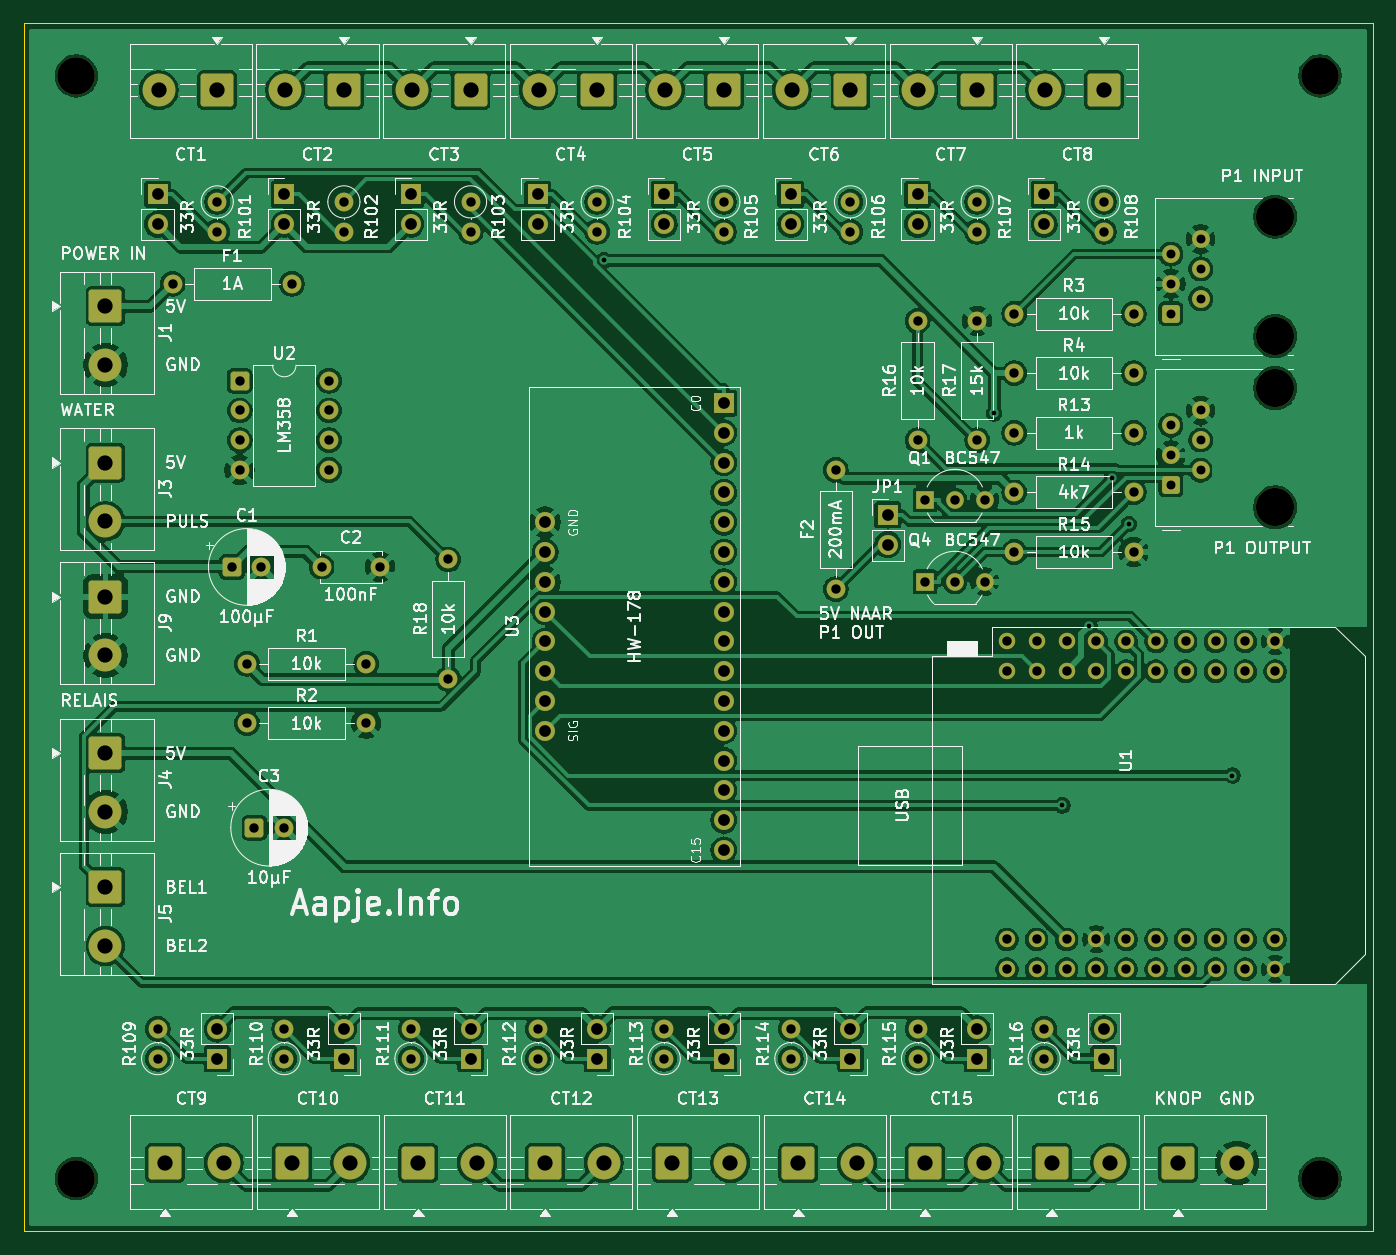
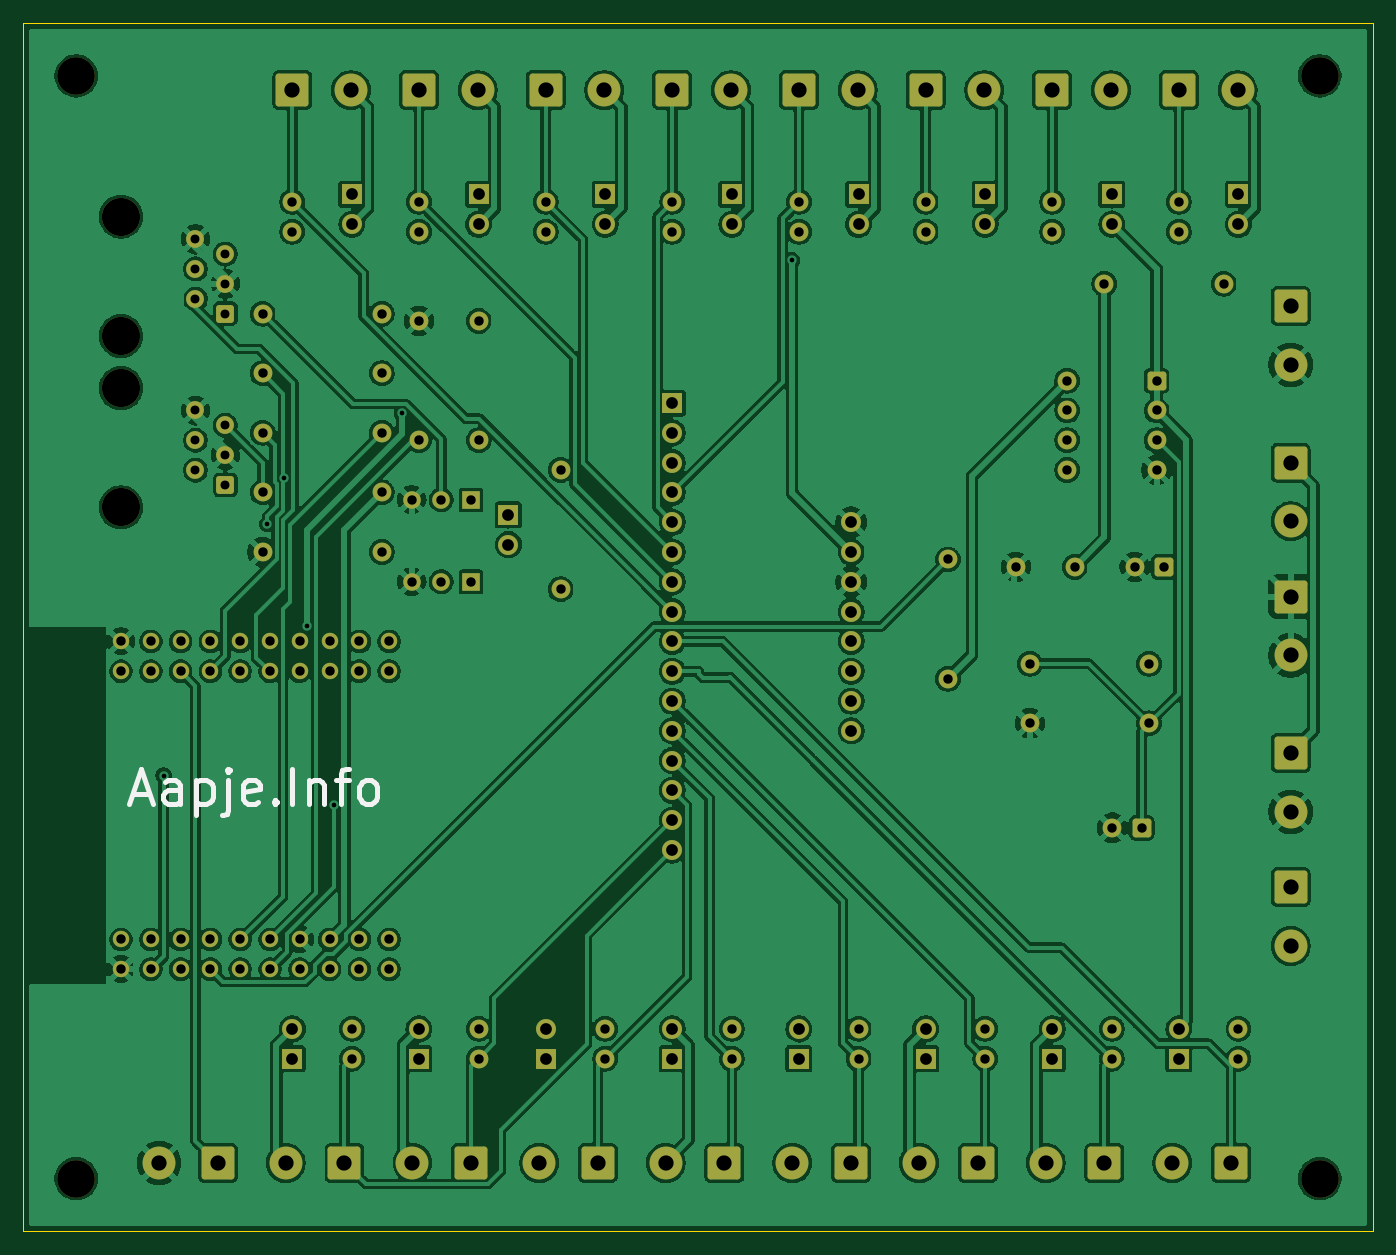
Circuit board: 9 layer files. Board 115.0 x 103.0 mm.
- bottom_copper: esp32ct-revc-B_Cu.gbl (367292 bytes)
- bottom_mask: esp32ct-revc-B_Mask.gbs (9532 bytes)
- bottom_silk: esp32ct-revc-B_Silkscreen.gbo (4552 bytes)
- outline: esp32ct-revc-Edge_Cuts.gm1 (627 bytes)
- top_copper: esp32ct-revc-F_Cu.gtl (351459 bytes)
- top_mask: esp32ct-revc-F_Mask.gts (9532 bytes)
- top_silk: esp32ct-revc-F_Silkscreen.gto (235753 bytes)
- drill: esp32ct-revc-NPTH.drl (508 bytes)
- drill: esp32ct-revc-PTH.drl (4114 bytes)

=== bottom_copper: esp32ct-revc-B_Cu.gbl (367292 bytes, source omitted) ===
=== bottom_mask: esp32ct-revc-B_Mask.gbs (9532 bytes, source omitted) ===
=== bottom_silk: esp32ct-revc-B_Silkscreen.gbo ===
%TF.GenerationSoftware,KiCad,Pcbnew,10.0.6*%
%TF.CreationDate,2026-09-25T10:03:10+02:00*%
%TF.ProjectId,esp32ct-revc,65737033-3263-4742-9d72-6576632e6b69,rev?*%
%TF.SameCoordinates,Original*%
%TF.FileFunction,Legend,Bot*%
%TF.FilePolarity,Positive*%
%FSLAX46Y46*%
G04 Gerber Fmt 4.6, Leading zero omitted, Abs format (unit mm)*
G04 Created by KiCad (PCBNEW 10.0.6) date 2026-09-25 10:03:10*
%MOMM*%
%LPD*%
G01*
G04 APERTURE LIST*
%ADD10C,0.449999*%
G04 APERTURE END LIST*
D10*
X105678571Y-65682313D02*
X104250000Y-65682313D01*
X105964285Y-66539456D02*
X104964285Y-63539456D01*
X104964285Y-63539456D02*
X103964285Y-66539456D01*
X101678571Y-66539456D02*
X101678571Y-64968027D01*
X101678571Y-64968027D02*
X101821428Y-64682313D01*
X101821428Y-64682313D02*
X102107142Y-64539456D01*
X102107142Y-64539456D02*
X102678571Y-64539456D01*
X102678571Y-64539456D02*
X102964285Y-64682313D01*
X101678571Y-66396599D02*
X101964285Y-66539456D01*
X101964285Y-66539456D02*
X102678571Y-66539456D01*
X102678571Y-66539456D02*
X102964285Y-66396599D01*
X102964285Y-66396599D02*
X103107142Y-66110884D01*
X103107142Y-66110884D02*
X103107142Y-65825170D01*
X103107142Y-65825170D02*
X102964285Y-65539456D01*
X102964285Y-65539456D02*
X102678571Y-65396599D01*
X102678571Y-65396599D02*
X101964285Y-65396599D01*
X101964285Y-65396599D02*
X101678571Y-65253741D01*
X100249999Y-64539456D02*
X100249999Y-67539456D01*
X100249999Y-64682313D02*
X99964285Y-64539456D01*
X99964285Y-64539456D02*
X99392856Y-64539456D01*
X99392856Y-64539456D02*
X99107142Y-64682313D01*
X99107142Y-64682313D02*
X98964285Y-64825170D01*
X98964285Y-64825170D02*
X98821427Y-65110884D01*
X98821427Y-65110884D02*
X98821427Y-65968027D01*
X98821427Y-65968027D02*
X98964285Y-66253741D01*
X98964285Y-66253741D02*
X99107142Y-66396599D01*
X99107142Y-66396599D02*
X99392856Y-66539456D01*
X99392856Y-66539456D02*
X99964285Y-66539456D01*
X99964285Y-66539456D02*
X100249999Y-66396599D01*
X97535713Y-64539456D02*
X97535713Y-67110884D01*
X97535713Y-67110884D02*
X97678570Y-67396599D01*
X97678570Y-67396599D02*
X97964284Y-67539456D01*
X97964284Y-67539456D02*
X98107141Y-67539456D01*
X97535713Y-63539456D02*
X97678570Y-63682313D01*
X97678570Y-63682313D02*
X97535713Y-63825170D01*
X97535713Y-63825170D02*
X97392856Y-63682313D01*
X97392856Y-63682313D02*
X97535713Y-63539456D01*
X97535713Y-63539456D02*
X97535713Y-63825170D01*
X94964285Y-66396599D02*
X95249999Y-66539456D01*
X95249999Y-66539456D02*
X95821428Y-66539456D01*
X95821428Y-66539456D02*
X96107142Y-66396599D01*
X96107142Y-66396599D02*
X96249999Y-66110884D01*
X96249999Y-66110884D02*
X96249999Y-64968027D01*
X96249999Y-64968027D02*
X96107142Y-64682313D01*
X96107142Y-64682313D02*
X95821428Y-64539456D01*
X95821428Y-64539456D02*
X95249999Y-64539456D01*
X95249999Y-64539456D02*
X94964285Y-64682313D01*
X94964285Y-64682313D02*
X94821428Y-64968027D01*
X94821428Y-64968027D02*
X94821428Y-65253741D01*
X94821428Y-65253741D02*
X96249999Y-65539456D01*
X93535713Y-66253741D02*
X93392856Y-66396599D01*
X93392856Y-66396599D02*
X93535713Y-66539456D01*
X93535713Y-66539456D02*
X93678570Y-66396599D01*
X93678570Y-66396599D02*
X93535713Y-66253741D01*
X93535713Y-66253741D02*
X93535713Y-66539456D01*
X92107142Y-66539456D02*
X92107142Y-63539456D01*
X90678571Y-64539456D02*
X90678571Y-66539456D01*
X90678571Y-64825170D02*
X90535714Y-64682313D01*
X90535714Y-64682313D02*
X90249999Y-64539456D01*
X90249999Y-64539456D02*
X89821428Y-64539456D01*
X89821428Y-64539456D02*
X89535714Y-64682313D01*
X89535714Y-64682313D02*
X89392857Y-64968027D01*
X89392857Y-64968027D02*
X89392857Y-66539456D01*
X88392856Y-64539456D02*
X87249999Y-64539456D01*
X87964285Y-66539456D02*
X87964285Y-63968027D01*
X87964285Y-63968027D02*
X87821428Y-63682313D01*
X87821428Y-63682313D02*
X87535713Y-63539456D01*
X87535713Y-63539456D02*
X87249999Y-63539456D01*
X85821427Y-66539456D02*
X86107142Y-66396599D01*
X86107142Y-66396599D02*
X86249999Y-66253741D01*
X86249999Y-66253741D02*
X86392856Y-65968027D01*
X86392856Y-65968027D02*
X86392856Y-65110884D01*
X86392856Y-65110884D02*
X86249999Y-64825170D01*
X86249999Y-64825170D02*
X86107142Y-64682313D01*
X86107142Y-64682313D02*
X85821427Y-64539456D01*
X85821427Y-64539456D02*
X85392856Y-64539456D01*
X85392856Y-64539456D02*
X85107142Y-64682313D01*
X85107142Y-64682313D02*
X84964285Y-64825170D01*
X84964285Y-64825170D02*
X84821427Y-65110884D01*
X84821427Y-65110884D02*
X84821427Y-65968027D01*
X84821427Y-65968027D02*
X84964285Y-66253741D01*
X84964285Y-66253741D02*
X85107142Y-66396599D01*
X85107142Y-66396599D02*
X85392856Y-66539456D01*
X85392856Y-66539456D02*
X85821427Y-66539456D01*
M02*

=== outline: esp32ct-revc-Edge_Cuts.gm1 ===
%TF.GenerationSoftware,KiCad,Pcbnew,10.0.6*%
%TF.CreationDate,2026-09-25T10:03:11+02:00*%
%TF.ProjectId,esp32ct-revc,65737033-3263-4742-9d72-6576632e6b69,rev?*%
%TF.SameCoordinates,Original*%
%TF.FileFunction,Profile,NP*%
%FSLAX46Y46*%
G04 Gerber Fmt 4.6, Leading zero omitted, Abs format (unit mm)*
G04 Created by KiCad (PCBNEW 10.0.6) date 2026-09-25 10:03:11*
%MOMM*%
%LPD*%
G01*
G04 APERTURE LIST*
%TA.AperFunction,Profile*%
%ADD10C,0.100000*%
%TD*%
G04 APERTURE END LIST*
D10*
X0Y0D02*
X115000000Y0D01*
X0Y-103000000D02*
X0Y0D01*
X115000000Y0D02*
X115000000Y-103000000D01*
X115000000Y-103000000D02*
X0Y-103000000D01*
M02*

=== top_copper: esp32ct-revc-F_Cu.gtl (351459 bytes, source omitted) ===
=== top_mask: esp32ct-revc-F_Mask.gts (9532 bytes, source omitted) ===
=== top_silk: esp32ct-revc-F_Silkscreen.gto (235753 bytes, source omitted) ===
=== drill: esp32ct-revc-NPTH.drl ===
M48
; DRILL file KiCad 10.0.6 date 2026-09-25T10:03:11
; FORMAT={-:-/ absolute / metric / decimal}
; #@! TF.CreationDate,2026-09-25T10:03:11+02:00
; #@! TF.GenerationSoftware,Kicad,Pcbnew,10.0.6
; #@! TF.FileFunction,NonPlated,1,2,NPTH
FMAT,2
METRIC
; #@! TA.AperFunction,NonPlated,NPTH,ComponentDrill
T1C3.200
; #@! TA.AperFunction,NonPlated,NPTH,ComponentDrill
T2C3.250
%
G90
G05
T1
X4.499Y-4.5
X4.499Y-98.5
X110.499Y-4.5
X110.499Y-98.5
T2
X106.68Y-16.505
X106.68Y-26.665
X106.68Y-31.11
X106.68Y-41.27
M30

=== drill: esp32ct-revc-PTH.drl ===
M48
; DRILL file KiCad 10.0.6 date 2026-09-25T10:03:11
; FORMAT={-:-/ absolute / metric / decimal}
; #@! TF.CreationDate,2026-09-25T10:03:11+02:00
; #@! TF.GenerationSoftware,Kicad,Pcbnew,10.0.6
; #@! TF.FileFunction,Plated,1,2,PTH
FMAT,2
METRIC
; #@! TA.AperFunction,Plated,PTH,ViaDrill
T1C0.400
; #@! TA.AperFunction,Plated,PTH,ComponentDrill
T2C0.760
; #@! TA.AperFunction,Plated,PTH,ComponentDrill
T3C0.800
; #@! TA.AperFunction,Plated,PTH,ComponentDrill
T4C1.000
; #@! TA.AperFunction,Plated,PTH,ComponentDrill
T5C1.300
%
G90
G05
T1
X49.484Y-20.221
X82.723Y-33.26
X88.539Y-66.677
X90.856Y-51.358
X92.78Y-38.781
X94.204Y-42.701
X103.038Y-64.135
T2
X97.79Y-19.685
X97.79Y-22.225
X97.79Y-24.765
X97.79Y-34.29
X97.79Y-36.83
X97.79Y-39.37
X100.33Y-18.415
X100.33Y-20.955
X100.33Y-23.495
X100.33Y-33.02
X100.33Y-35.56
X100.33Y-38.1
T3
X11.43Y-85.725
X11.43Y-88.265
X12.7Y-22.225
X16.51Y-15.24
X16.51Y-17.78
X17.78Y-46.355
X18.415Y-30.48
X18.415Y-33.02
X18.415Y-35.56
X18.415Y-38.1
X19.05Y-54.61
X19.05Y-59.69
X19.685Y-68.58
X20.28Y-46.355
X22.185Y-68.58
X22.225Y-85.725
X22.225Y-88.265
X22.86Y-22.225
X25.4Y-46.355
X26.035Y-30.48
X26.035Y-33.02
X26.035Y-35.56
X26.035Y-38.1
X27.305Y-15.24
X27.305Y-17.78
X29.21Y-54.61
X29.21Y-59.69
X30.4Y-46.355
X33.02Y-85.725
X33.02Y-88.265
X36.195Y-45.72
X36.195Y-55.88
X38.1Y-15.24
X38.1Y-17.78
X43.815Y-85.725
X43.815Y-88.265
X48.895Y-15.24
X48.895Y-17.78
X54.61Y-85.725
X54.61Y-88.265
X59.69Y-15.24
X59.69Y-17.78
X65.405Y-85.725
X65.405Y-88.265
X69.215Y-38.1
X69.215Y-48.26
X70.485Y-15.24
X70.485Y-17.78
X76.2Y-25.4
X76.2Y-35.56
X76.2Y-85.725
X76.2Y-88.265
X76.835Y-40.64
X76.835Y-47.625
X79.375Y-40.64
X79.375Y-47.625
X81.28Y-15.24
X81.28Y-17.78
X81.28Y-25.4
X81.28Y-35.56
X81.915Y-40.64
X81.915Y-47.625
X83.82Y-52.705
X83.82Y-55.245
X83.82Y-78.105
X83.82Y-80.645
X84.455Y-24.765
X84.455Y-29.845
X84.455Y-34.925
X84.455Y-40.005
X84.455Y-45.085
X86.36Y-52.705
X86.36Y-55.245
X86.36Y-78.105
X86.36Y-80.645
X86.995Y-85.725
X86.995Y-88.265
X88.9Y-52.705
X88.9Y-55.245
X88.9Y-78.105
X88.9Y-80.645
X91.44Y-52.705
X91.44Y-55.245
X91.44Y-78.105
X91.44Y-80.645
X92.075Y-15.24
X92.075Y-17.78
X93.98Y-52.705
X93.98Y-55.245
X93.98Y-78.105
X93.98Y-80.645
X94.615Y-24.765
X94.615Y-29.845
X94.615Y-34.925
X94.615Y-40.005
X94.615Y-45.085
X96.52Y-52.705
X96.52Y-55.245
X96.52Y-78.105
X96.52Y-80.645
X99.06Y-52.705
X99.06Y-55.245
X99.06Y-78.105
X99.06Y-80.645
X101.6Y-52.705
X101.6Y-55.245
X101.6Y-78.105
X101.6Y-80.645
X104.14Y-52.705
X104.14Y-55.245
X104.14Y-78.105
X104.14Y-80.645
X106.68Y-52.705
X106.68Y-55.245
X106.68Y-78.105
X106.68Y-80.645
T4
X11.43Y-14.605
X11.43Y-17.145
X16.51Y-85.725
X16.51Y-88.265
X22.225Y-14.605
X22.225Y-17.145
X27.305Y-85.725
X27.305Y-88.265
X33.02Y-14.605
X33.02Y-17.145
X38.1Y-85.725
X38.1Y-88.265
X43.815Y-14.605
X43.815Y-17.145
X44.45Y-42.545
X44.45Y-45.085
X44.45Y-47.625
X44.45Y-50.165
X44.45Y-52.705
X44.45Y-55.245
X44.45Y-57.785
X44.45Y-60.325
X48.895Y-85.725
X48.895Y-88.265
X54.61Y-14.605
X54.61Y-17.145
X59.69Y-32.385
X59.69Y-34.925
X59.69Y-37.465
X59.69Y-40.005
X59.69Y-42.545
X59.69Y-45.085
X59.69Y-47.625
X59.69Y-50.165
X59.69Y-52.705
X59.69Y-55.245
X59.69Y-57.785
X59.69Y-60.325
X59.69Y-62.865
X59.69Y-65.405
X59.69Y-67.945
X59.69Y-70.485
X59.69Y-85.725
X59.69Y-88.265
X65.405Y-14.605
X65.405Y-17.145
X70.485Y-85.725
X70.485Y-88.265
X73.66Y-41.91
X73.66Y-44.45
X76.2Y-14.605
X76.2Y-17.145
X81.28Y-85.725
X81.28Y-88.265
X86.995Y-14.605
X86.995Y-17.145
X92.075Y-85.725
X92.075Y-88.265
T5
X6.985Y-24.13
X6.985Y-29.13
X6.985Y-37.465
X6.985Y-42.465
X6.985Y-48.895
X6.985Y-53.895
X6.985Y-62.23
X6.985Y-67.23
X6.985Y-73.66
X6.985Y-78.66
X11.51Y-5.715
X12.065Y-97.155
X16.51Y-5.715
X17.065Y-97.155
X22.305Y-5.715
X22.86Y-97.155
X27.305Y-5.715
X27.86Y-97.155
X33.1Y-5.715
X33.655Y-97.155
X38.1Y-5.715
X38.655Y-97.155
X43.895Y-5.715
X44.45Y-97.155
X48.895Y-5.715
X49.45Y-97.155
X54.69Y-5.715
X55.245Y-97.155
X59.69Y-5.715
X60.245Y-97.155
X65.485Y-5.715
X66.04Y-97.155
X70.485Y-5.715
X71.04Y-97.155
X76.28Y-5.715
X76.835Y-97.155
X81.28Y-5.715
X81.835Y-97.155
X87.075Y-5.715
X87.63Y-97.155
X92.075Y-5.715
X92.63Y-97.155
X98.425Y-97.155
X103.425Y-97.155
M30
